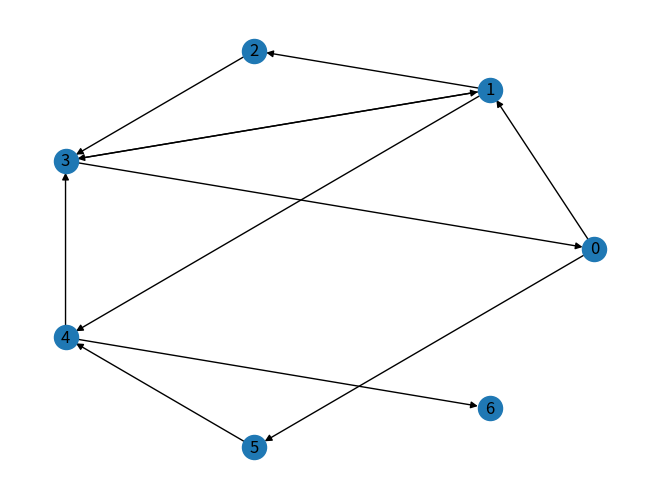

Here is the Python script that generated this plot:

### IMPORTS
import networkx as nx                  # NetworkX should be imported as nx
import matplotlib.pyplot as plt     # Matplotlib should be imported as plt


### GRAPH
G = nx.DiGraph()


### ADDING NODES 
nodes_in_G = {
    '0' : {},
    '1' : {},
    '2' : {},
    '3' : {},
    '4' : {},
    '5' : {},
    '6' : {}
}

for node in nodes_in_G:
    G.add_node(
        node,
    )



### ADDING EDGES
edges_in_G = {
    '0' : [('1', 10), ('5', 20)],
    '1' : [('2', 30), ('4', 5), ('3', 17), ('2', 13)],
    '2' : [('3', 13)],
    '3' : [('1', 17), ('0', 13)],
    '4' : [('3', 20), ('6', 1)],
    '5' : [('4', 7)]
}

for u in edges_in_G:
    for connection in edges_in_G[u]:
        G.add_edge(
            u,
            connection[0],
            weight= connection[1])

### WORK



### DRAWING 
nx.draw(
    G,
    pos = nx.circular_layout(G),
    with_labels = True,
)

plt.show()
